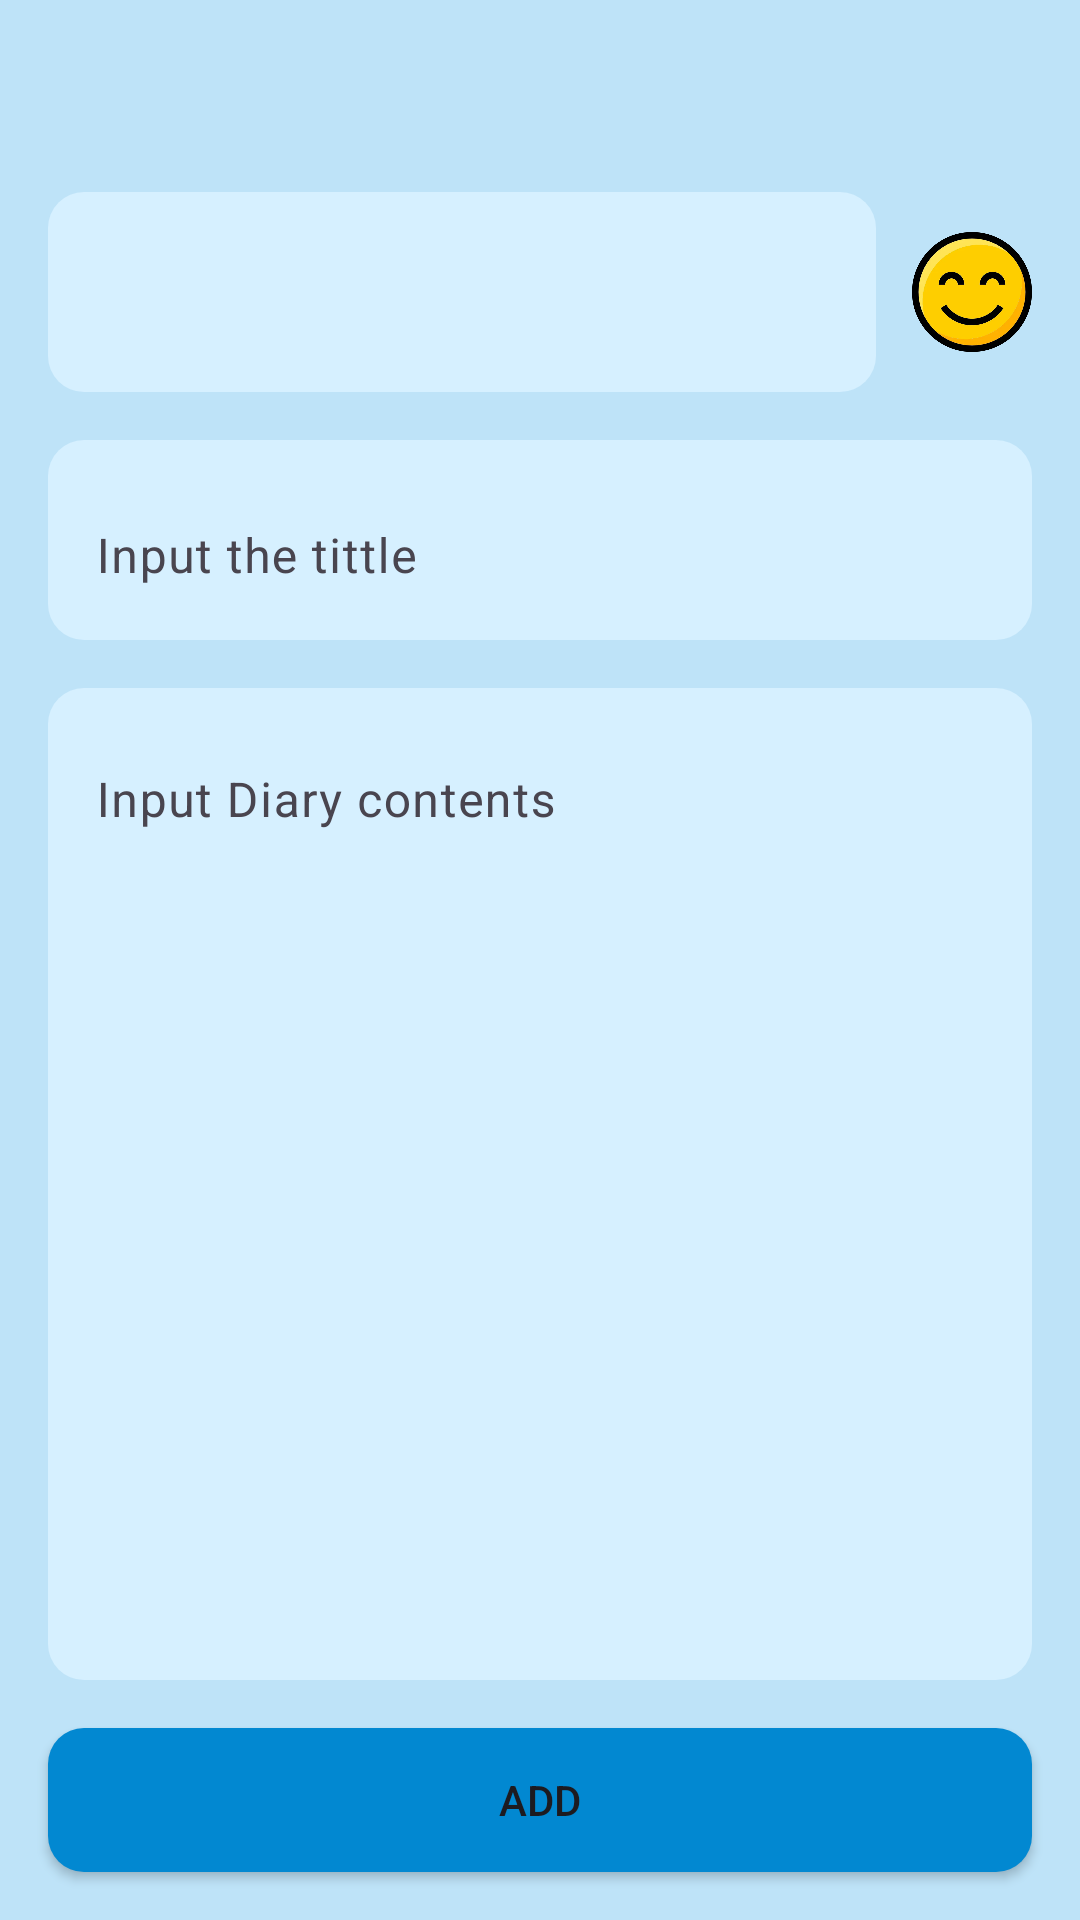

Here is an Android app screen rendered from its layout file. Give the layout XML and the strings, colors and styles it references.
<!-- AndroidManifest.xml: application theme Theme.Assigment2_IrfanArrahman -->
<!-- res/layout/activity_update_diary.xml -->
<?xml version="1.0" encoding="utf-8"?>
<androidx.constraintlayout.widget.ConstraintLayout xmlns:android="http://schemas.android.com/apk/res/android"
    xmlns:app="http://schemas.android.com/apk/res-auto"
    xmlns:tools="http://schemas.android.com/tools"
    android:layout_width="match_parent"
    android:layout_height="match_parent"
    android:background="@color/color_primary"
    tools:context=".presenter.update.UpdateDiaryActivity">

    <androidx.appcompat.widget.Toolbar
        android:layout_width="match_parent"
        android:layout_height="wrap_content"
        android:id="@+id/toolbar"
        app:layout_constraintTop_toTopOf="parent"/>

    <ImageView
        android:id="@+id/iv_expresion"
        android:layout_width="40dp"
        android:layout_height="40dp"
        android:src="@drawable/happy"
        android:layout_marginEnd="16dp"
        app:layout_constraintBottom_toBottomOf="@id/ti_date"
        app:layout_constraintEnd_toEndOf="parent"
        app:layout_constraintTop_toTopOf="@id/ti_date" />

    <com.google.android.material.textfield.TextInputLayout
        android:id="@+id/ti_date"
        android:layout_width="0dp"
        android:background="@drawable/bg_edit_text"
        app:boxBackgroundMode="none"
        android:layout_height="wrap_content"
        android:layout_marginEnd="12dp"
        android:layout_marginStart="16dp"
        app:layout_constraintEnd_toStartOf="@id/iv_expresion"
        app:layout_constraintStart_toStartOf="parent"
        app:layout_constraintTop_toBottomOf="@id/toolbar">

        <com.google.android.material.textfield.TextInputEditText
            android:id="@+id/et_date"
            android:layout_width="match_parent"
            android:layout_height="match_parent"
            android:focusable="false" />
    </com.google.android.material.textfield.TextInputLayout>

    <com.google.android.material.textfield.TextInputLayout
        android:id="@+id/ti_tittle"
        android:layout_width="match_parent"
        android:layout_height="wrap_content"
        android:layout_marginTop="16dp"
        android:layout_marginHorizontal="16dp"
        android:background="@drawable/bg_edit_text"
        app:boxBackgroundMode="none"
        app:layout_constraintTop_toBottomOf="@id/ti_date">

        <com.google.android.material.textfield.TextInputEditText
            android:id="@+id/et_tittle"
            android:layout_width="match_parent"
            android:layout_height="match_parent"
            android:hint="@string/input_tittle" />
    </com.google.android.material.textfield.TextInputLayout>


    <com.google.android.material.textfield.TextInputLayout
        android:id="@+id/ti_desc"
        android:layout_width="match_parent"
        android:layout_marginHorizontal="16dp"
        android:layout_height="0dp"
        app:boxBackgroundMode="none"
        android:background="@drawable/bg_edit_text"
        android:layout_marginTop="16dp"
        app:layout_constraintBottom_toTopOf="@id/btn_add"
        app:layout_constraintTop_toBottomOf="@id/ti_tittle">

        <com.google.android.material.textfield.TextInputEditText
            android:id="@+id/et_desc"
            android:layout_width="match_parent"
            android:layout_height="match_parent"
            android:gravity="top"
            android:hint="@string/input_diary" />
    </com.google.android.material.textfield.TextInputLayout>

    <Button
        android:id="@+id/btn_add"
        android:layout_width="match_parent"
        android:layout_height="wrap_content"
        android:layout_marginVertical="16dp"
        app:backgroundTint="@null"
        android:layout_marginHorizontal="16dp"
        android:background="@drawable/bg_button"
        android:text="@string/add"
        app:layout_constraintBottom_toBottomOf="parent"
        app:layout_constraintTop_toBottomOf="@id/ti_desc" />

</androidx.constraintlayout.widget.ConstraintLayout>
<!-- resources referenced by this layout -->
<resources>
  <color name="color_primary">#BEE3F8</color>
  <!-- drawable bg_button (drawable) -->
  <?xml version="1.0" encoding="utf-8"?>
  <shape android:shape="rectangle"
      xmlns:android="http://schemas.android.com/apk/res/android">
      <solid android:color="@color/accentColor" />
      <corners android:radius="12dp" />
  </shape>
  <!-- drawable bg_edit_text (drawable) -->
  <?xml version="1.0" encoding="utf-8"?>
  <shape android:shape="rectangle"
      xmlns:android="http://schemas.android.com/apk/res/android">
      <solid android:color="@color/color_secondary" />
      <corners android:radius="12dp" />
  </shape>
  <!-- drawable happy: webp bitmap (drawable, 20004 bytes) -->
  <string name="add">Add</string>
  <string name="input_diary">Input Diary contents</string>
  <string name="input_tittle">Input the tittle</string>
  <style name="Theme.Assigment2_IrfanArrahman" parent="Base.Theme.Assigment2_IrfanArrahman" />
  <color name="accentColor">#0288D1</color>
  <color name="color_secondary">#D6F0FF</color>
  <style name="Base.Theme.Assigment2_IrfanArrahman" parent="Theme.Material3.DayNight.NoActionBar">
          
          
          <item name="android:windowIsTranslucent">true</item>
      </style>
</resources>
